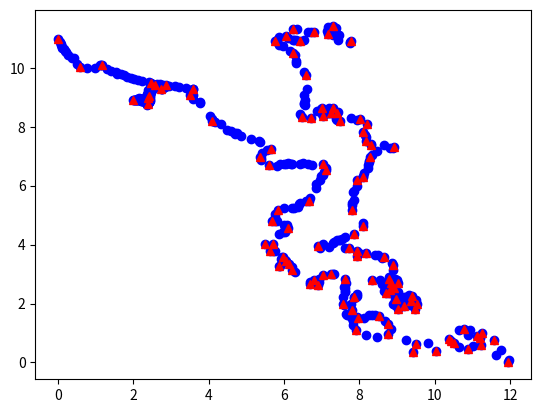

The matplotlib source for this figure:
#!/usr/bin/env python

import matplotlib.pyplot as plt

def __dist(p1, p2):
    """
    Compute squared distance betweeb points
    :param p1: first point
    :param p2: second point
    :return: squared distance
    """
    return (p1[0] - p2[0])**2 + (p1[1] - p2[1])**2

def __sub(p1, p2):
    """
    Compute difference between points
    :param p1: first point
    :param p2: second point
    :return: difference point
    """
    return p1[0] - p2[0], p1[1] - p2[1]

def __mult(p1, p2):
    """
    Dot product
    :param p1:
    :param p2:
    :return:
    """
    return p1[0] * p2[0] + p1[1] * p2[1]

def ramerdouglas(line, dist):
    """Does Ramer-Douglas-Peucker simplification of a curve with `dist`
    threshold.

    `line` is a list-of-tuples, where each tuple is a 2D coordinate

    Usage is like so:

    >>> myline = [(0.0, 0.0), (1.0, 2.0), (2.0, 1.0)]
    >>> simplified = ramerdouglas(myline, dist = 1.0)
    """

    if dist == 0.0:
        return line[:]

    if len(line) < 3:
        return line

    (begin, end) = (line[0], line[-1]) if line[0] != line[-1] else (line[0], line[-2])

    pos     = -1
    maxdist = -1.0
    l = len(line)
    for k in range(1,l):
        curr = line[k]
        tmp = __dist(begin, curr) - __mult(__sub(end, begin), __sub(curr, begin)) ** 2 / __dist(begin, end)
        if tmp > maxdist:
            maxdist = tmp
            pos     = k - 1

    if maxdist < dist ** 2:
        return [begin, end]

    return (ramerdouglas(line[:pos + 2], dist) +
            ramerdouglas(line[pos + 1:], dist)[1:])

def to_xy(line):
    x = []
    y = []
    for pt in line:
        xx, yy = pt
        x.append(xx)
        y.append(yy)

    return (x, y)

if __name__ == "__main__":
    coast = [
    ( 6.247872 , 11.316756 ),
    ( 6.338566 , 11.316756 ),
    ( 6.633323 , 11.205644 ),
    ( 6.724018 , 11.205644 ),
    ( 6.792039 , 11.205644 ),
    ( 7.154817 , 11.372311 ),
    ( 7.313532 , 11.400089 ),
    ( 7.381553 , 11.344533 ),
    ( 7.336206 , 11.288978 ),
    ( 7.200164 , 11.288978 ),
    ( 7.154817 , 11.261200 ),
    ( 7.132143 , 11.233422 ),
    ( 7.154817 , 11.150089 ),
    ( 7.268185 , 11.177867 ),
    ( 7.313532 , 11.122311 ),
    ( 7.404227 , 11.150089 ),
    ( 7.472248 , 11.094533 ),
    ( 7.767005 , 10.900089 ),
    ( 7.758951 , 10.864989 ),
    ( 7.752684 , 10.837656 ),
    ( 7.426900 , 10.927867 ),
    ( 6.519955 , 10.927867 ),
    ( 6.429261 , 10.900089 ),
    ( 6.315893 , 10.955644 ),
    ( 6.270545 , 10.955644 ),
    ( 6.247872 , 10.927867 ),
    ( 6.111830 , 11.011200 ),
    ( 6.066483 , 11.066756 ),
    ( 5.862420 , 11.038978 ),
    ( 5.817073 , 10.955644 ),
    ( 5.771726 , 10.900089 ),
    ( 5.862420 , 10.761200 ),
    ( 5.975788 , 10.733422 ),
    ( 6.157177 , 10.566756 ),
    ( 6.247872 , 10.511200 ),
    ( 6.293219 , 10.427867 ),
    ( 6.315893 , 10.233422 ),
    ( 6.315893 , 10.177867 ),
    ( 6.542629 , 9.844533 ),
    ( 6.587976 , 9.761200 ),
    ( 6.610650 , 9.288978 ),
    ( 6.542629 , 9.066756 ),
    ( 6.565303 , 8.900089 ),
    ( 6.519955 , 8.816756 ),
    ( 6.542629 , 8.761200 ),
    ( 6.565303 , 8.733422 ),
    ( 6.429261 , 8.427867 ),
    ( 6.474608 , 8.316756 ),
    ( 6.724018 , 8.288978 ),
    ( 6.882733 , 8.538978 ),
    ( 6.973428 , 8.594533 ),
    ( 6.996101 , 8.622311 ),
    ( 7.200164 , 8.650089 ),
    ( 7.290859 , 8.650089 ),
    ( 7.426900 , 8.483422 ),
    ( 7.404227 , 8.455644 ),
    ( 7.245511 , 8.511200 ),
    ( 6.996101 , 8.427867 ),
    ( 7.041449 , 8.372311 ),
    ( 7.154817 , 8.455644 ),
    ( 7.200164 , 8.455644 ),
    ( 7.245511 , 8.455644 ),
    ( 7.381553 , 8.316756 ),
    ( 7.381553 , 8.261200 ),
    ( 7.404227 , 8.233422 ),
    ( 7.494921 , 8.205644 ),
    ( 7.767005 , 8.288978 ),
    ( 7.948394 , 8.233422 ),
    ( 8.016415 , 8.261200 ),
    ( 8.197804 , 8.094533 ),
    ( 8.084435 , 7.816756 ),
    ( 8.152456 , 7.733422 ),
    ( 8.175130 , 7.650089 ),
    ( 8.175130 , 7.511200 ),
    ( 8.311172 , 7.427867 ),
    ( 8.311172 , 7.372311 ),
    ( 8.651276 , 7.372311 ),
    ( 8.923360 , 7.316756 ),
    ( 8.900686 , 7.261200 ),
    ( 8.809991 , 7.261200 ),
    ( 8.472735 , 7.171122 ),
    ( 8.333845 , 7.038978 ),
    ( 8.282022 , 6.981100 ),
    ( 8.254778 , 6.848911 ),
    ( 8.265824 , 6.816756 ),
    ( 8.239206 , 6.711211 ),
    ( 8.219743 , 6.612067 ),
    ( 8.130227 , 6.433044 ),
    ( 8.084435 , 6.316756 ),
    ( 8.107109 , 6.288978 ),
    ( 7.948394 , 6.177867 ),
    ( 7.925720 , 5.983422 ),
    ( 7.857699 , 5.816756 ),
    ( 7.835026 , 5.788978 ),
    ( 7.857699 , 5.511200 ),
    ( 7.812352 , 5.400089 ),
    ( 7.812352 , 5.344533 ),
    ( 7.812352 , 5.177867 ),
    ( 8.084435 , 4.733422 ),
    ( 8.107109 , 4.622311 ),
    ( 7.857699 , 4.344533 ),
    ( 7.630963 , 4.261200 ),
    ( 7.540268 , 4.177867 ),
    ( 7.494921 , 4.150089 ),
    ( 7.449574 , 4.150089 ),
    ( 7.404227 , 4.150089 ),
    ( 7.336206 , 4.094533 ),
    ( 7.313532 , 4.066756 ),
    ( 7.041449 , 4.011200 ),
    ( 6.905407 , 3.955644 ),
    ( 6.950754 , 3.900089 ),
    ( 7.200164 , 3.927867 ),
    ( 7.630963 , 3.872311 ),
    ( 7.721657 , 3.872311 ),
    ( 7.948394 , 3.788978 ),
    ( 7.993741 , 3.705644 ),
    ( 7.971067 , 3.677867 ),
    ( 7.925720 , 3.622311 ),
    ( 8.175130 , 3.705644 ),
    ( 8.401866 , 3.650089 ),
    ( 8.492561 , 3.650089 ),
    ( 8.605929 , 3.538978 ),
    ( 8.651276 , 3.566756 ),
    ( 8.855339 , 3.372311 ),
    ( 8.900686 , 3.316756 ),
    ( 8.900686 , 3.150089 ),
    ( 8.787318 , 2.900089 ),
    ( 8.787318 , 2.844533 ),
    ( 8.946033 , 2.816756 ),
    ( 8.991380 , 2.788978 ),
    ( 9.014054 , 2.705644 ),
    ( 8.886928 , 2.524989 ),
    ( 8.832665 , 2.538978 ),
    ( 8.809991 , 2.455644 ),
    ( 8.923360 , 2.538978 ),
    ( 9.014054 , 2.400089 ),
    ( 9.308811 , 2.288978 ),
    ( 9.399506 , 2.261200 ),
    ( 9.512874 , 2.122311 ),
    ( 9.535548 , 1.983422 ),
    ( 9.512874 , 1.955644 ),
    ( 9.467527 , 1.816756 ),
    ( 9.036728 , 1.816756 ),
    ( 8.991380 , 1.927867 ),
    ( 8.946033 , 1.955644 ),
    ( 8.900686 , 1.983422 ),
    ( 8.946033 , 2.122311 ),
    ( 8.968707 , 2.150089 ),
    ( 9.195443 , 1.927867 ),
    ( 9.354158 , 1.955644 ),
    ( 9.376832 , 2.038978 ),
    ( 9.376832 , 2.094533 ),
    ( 9.240790 , 2.205644 ),
    ( 9.195443 , 2.205644 ),
    ( 9.263464 , 2.150089 ),
    ( 9.240790 , 2.122311 ),
    ( 9.195443 , 2.122311 ),
    ( 9.104749 , 2.122311 ),
    ( 8.900686 , 2.316756 ),
    ( 8.787318 , 2.344533 ),
    ( 8.696623 , 2.372311 ),
    ( 8.651276 , 2.427867 ),
    ( 8.719297 , 2.455644 ),
    ( 8.787318 , 2.650089 ),
    ( 8.832665 , 2.705644 ),
    ( 8.605929 , 2.677867 ),
    ( 8.537908 , 2.788978 ),
    ( 8.333845 , 2.788978 ),
    ( 7.925720 , 2.316756 ),
    ( 7.925720 , 2.261200 ),
    ( 7.903046 , 2.233422 ),
    ( 7.857699 , 2.233422 ),
    ( 7.857699 , 2.177867 ),
    ( 7.789678 , 1.983422 ),
    ( 7.812352 , 1.788978 ),
    ( 7.948394 , 1.538978 ),
    ( 7.971067 , 1.511200 ),
    ( 8.129783 , 1.511200 ),
    ( 8.243151 , 1.594533 ),
    ( 8.333845 , 1.594533 ),
    ( 8.424540 , 1.622311 ),
    ( 8.515234 , 1.566756 ),
    ( 8.673950 , 1.400089 ),
    ( 8.771174 , 1.291756 ),
    ( 8.828938 , 1.119878 ),
    ( 8.762504 , 0.972544 ),
    ( 9.238614 , 0.759633 ),
    ( 9.492323 , 0.627022 ),
    ( 9.820891 , 0.644711 ),
    ( 10.376567 , 0.800622 ),
    ( 10.651961 , 1.085978 ),
    ( 10.762173 , 1.132022 ),
    ( 10.943045 , 1.095989 ),
    ( 11.256739 , 0.999878 ),
    ( 11.576074 , 0.761611 ),
    ( 11.768247 , 0.425211 ),
    ( 11.960165 , 0.074778 ),
    ( 11.953907 , 0.000000 ),
    ( 11.629411 , 0.258767 ),
    ( 11.229920 , 0.582278 ),
    ( 11.001633 , 0.564300 ),
    ( 10.868476 , 0.447478 ),
    ( 10.633849 , 0.541833 ),
    ( 10.513370 , 0.672133 ),
    ( 11.188700 , 0.820078 ),
    ( 11.194014 , 0.859656 ),
    ( 11.118212 , 0.905822 ),
    ( 10.874860 , 0.930311 ),
    ( 10.427319 , 0.716522 ),
    ( 10.023620 , 0.374211 ),
    ( 9.434614 , 0.360144 ),
    ( 8.455131 , 0.859544 ),
    ( 8.180481 , 0.920500 ),
    ( 7.902529 , 1.115078 ),
    ( 7.823108 , 1.269800 ),
    ( 7.830482 , 1.403778 ),
    ( 7.791937 , 1.496744 ),
    ( 7.767005 , 1.538978 ),
    ( 7.676310 , 1.622311 ),
    ( 7.653637 , 1.650089 ),
    ( 7.585616 , 1.955644 ),
    ( 7.562942 , 1.983422 ),
    ( 7.562942 , 2.233422 ),
    ( 7.608289 , 2.400089 ),
    ( 7.630963 , 2.427867 ),
    ( 7.608289 , 2.538978 ),
    ( 7.585616 , 2.566756 ),
    ( 7.653637 , 2.705644 ),
    ( 7.630963 , 2.816756 ),
    ( 7.336206 , 3.011200 ),
    ( 7.290859 , 3.011200 ),
    ( 7.245511 , 3.011200 ),
    ( 7.041449 , 2.955644 ),
    ( 6.928081 , 2.816756 ),
    ( 6.928081 , 2.733422 ),
    ( 6.905407 , 2.622311 ),
    ( 6.860060 , 2.677867 ),
    ( 6.814712 , 2.677867 ),
    ( 6.678671 , 2.677867 ),
    ( 6.678671 , 2.733422 ),
    ( 6.769365 , 2.733422 ),
    ( 6.814712 , 2.733422 ),
    ( 6.792039 , 2.788978 ),
    ( 6.293219 , 3.066756 ),
    ( 6.225198 , 3.122311 ),
    ( 6.202525 , 3.233422 ),
    ( 6.134504 , 3.344533 ),
    ( 5.907767 , 3.261200 ),
    ( 5.862420 , 3.288978 ),
    ( 6.043809 , 3.427867 ),
    ( 6.021136 , 3.483422 ),
    ( 5.975788 , 3.483422 ),
    ( 5.930441 , 3.511200 ),
    ( 5.953115 , 3.566756 ),
    ( 5.975788 , 3.594533 ),
    ( 5.749052 , 3.788978 ),
    ( 5.703705 , 3.788978 ),
    ( 5.635684 , 3.788978 ),
    ( 5.703705 , 3.844533 ),
    ( 5.703705 , 4.011200 ),
    ( 5.499642 , 4.011200 ),
    ( 5.862420 , 4.372311 ),
    ( 5.975788 , 4.427867 ),
    ( 6.021136 , 4.427867 ),
    ( 6.089156 , 4.538978 ),
    ( 6.111830 , 4.566756 ),
    ( 6.089156 , 4.650089 ),
    ( 5.998462 , 4.650089 ),
    ( 5.817073 , 4.788978 ),
    ( 5.771726 , 4.816756 ),
    ( 5.681031 , 4.816756 ),
    ( 5.749052 , 4.927867 ),
    ( 5.749052 , 5.038978 ),
    ( 5.839747 , 5.177867 ),
    ( 5.998462 , 5.233422 ),
    ( 6.225198 , 5.233422 ),
    ( 6.270545 , 5.233422 ),
    ( 6.383914 , 5.288978 ),
    ( 6.406587 , 5.372311 ),
    ( 6.429261 , 5.400089 ),
    ( 6.587976 , 5.483422 ),
    ( 6.670626 , 5.490000 ),
    ( 6.700845 , 5.564100 ),
    ( 6.860060 , 5.927867 ),
    ( 6.860060 , 6.038978 ),
    ( 6.950754 , 6.205644 ),
    ( 6.973428 , 6.316756 ),
    ( 7.041449 , 6.344533 ),
    ( 7.064122 , 6.455644 ),
    ( 7.116072 , 6.541989 ),
    ( 7.114313 , 6.603667 ),
    ( 7.025305 , 6.741422 ),
    ( 6.736924 , 6.701367 ),
    ( 6.641658 , 6.741467 ),
    ( 6.500574 , 6.761389 ),
    ( 6.435410 , 6.733422 ),
    ( 6.224291 , 6.728556 ),
    ( 6.191759 , 6.738989 ),
    ( 6.099124 , 6.755000 ),
    ( 6.041805 , 6.749733 ),
    ( 6.001672 , 6.742967 ),
    ( 5.905382 , 6.718300 ),
    ( 5.817073 , 6.677867 ),
    ( 5.611713 , 6.686622 ),
    ( 5.401366 , 6.864333 ),
    ( 5.386274 , 6.927867 ),
    ( 5.356608 , 6.981811 ),
    ( 5.404095 , 7.111822 ),
    ( 5.561958 , 7.216133 ),
    ( 5.660643 , 7.244722 ),
    ( 5.366149 , 7.489478 ),
    ( 5.340927 , 7.511200 ),
    ( 5.114998 , 7.592867 ),
    ( 4.870667 , 7.692033 ),
    ( 4.746560 , 7.781856 ),
    ( 4.708060 , 7.760867 ),
    ( 4.692225 , 7.802500 ),
    ( 4.607090 , 7.849044 ),
    ( 4.481324 , 7.879711 ),
    ( 4.340031 , 8.093378 ),
    ( 4.181171 , 8.158044 ),
    ( 4.116415 , 8.200800 ),
    ( 4.081135 , 8.195278 ),
    ( 4.090912 , 8.272500 ),
    ( 4.032232 , 8.378311 ),
    ( 3.779566 , 8.791278 ),
    ( 3.769654 , 8.849022 ),
    ( 3.598177 , 8.955178 ),
    ( 3.576828 , 9.059633 ),
    ( 3.527037 , 9.066756 ),
    ( 3.498069 , 9.082022 ),
    ( 3.541865 , 9.174211 ),
    ( 3.542409 , 9.234411 ),
    ( 3.576275 , 9.262711 ),
    ( 3.582279 , 9.287744 ),
    ( 3.390995 , 9.316756 ),
    ( 3.209606 , 9.344533 ),
    ( 3.100836 , 9.367511 ),
    ( 2.957466 , 9.370756 ),
    ( 2.870844 , 9.366222 ),
    ( 2.777211 , 9.285222 ),
    ( 2.744851 , 9.285900 ),
    ( 2.775397 , 9.294867 ),
    ( 2.832661 , 9.341156 ),
    ( 2.868114 , 9.373300 ),
    ( 2.869502 , 9.400089 ),
    ( 2.794434 , 9.420178 ),
    ( 2.714423 , 9.440078 ),
    ( 2.641124 , 9.441944 ),
    ( 2.572096 , 9.428378 ),
    ( 2.548379 , 9.418600 ),
    ( 2.573130 , 9.388211 ),
    ( 2.563126 , 9.333567 ),
    ( 2.535855 , 9.320067 ),
    ( 2.517670 , 9.282778 ),
    ( 2.479488 , 9.260278 ),
    ( 2.483125 , 9.239067 ),
    ( 2.464034 , 9.224278 ),
    ( 2.468586 , 9.180556 ),
    ( 2.443129 , 9.168989 ),
    ( 2.439084 , 9.147456 ),
    ( 2.448389 , 9.129344 ),
    ( 2.444897 , 9.109600 ),
    ( 2.450720 , 9.097256 ),
    ( 2.444897 , 9.080389 ),
    ( 2.447808 , 9.045822 ),
    ( 2.424536 , 9.024011 ),
    ( 2.415811 , 9.000133 ),
    ( 2.442457 , 8.957422 ),
    ( 2.429887 , 8.946567 ),
    ( 2.455028 , 8.894556 ),
    ( 2.435936 , 8.879078 ),
    ( 2.413136 , 8.853411 ),
    ( 2.410805 , 8.836944 ),
    ( 2.412202 , 8.822133 ),
    ( 2.387533 , 8.789544 ),
    ( 2.386608 , 8.776044 ),
    ( 2.398706 , 8.757278 ),
    ( 2.373103 , 8.739511 ),
    ( 2.387070 , 8.769467 ),
    ( 2.375434 , 8.784611 ),
    ( 2.358674 , 8.785922 ),
    ( 2.337270 , 8.793167 ),
    ( 2.365195 , 8.790533 ),
    ( 2.399169 , 8.821478 ),
    ( 2.396376 , 8.837933 ),
    ( 2.408946 , 8.879078 ),
    ( 2.432218 , 8.894878 ),
    ( 2.414995 , 8.963022 ),
    ( 2.390961 , 8.983722 ),
    ( 2.340091 , 8.969389 ),
    ( 2.332091 , 8.946244 ),
    ( 2.340091 , 8.927722 ),
    ( 2.332091 , 8.912289 ),
    ( 2.316093 , 8.904067 ),
    ( 2.311730 , 8.874744 ),
    ( 2.288975 , 8.861244 ),
    ( 2.247727 , 8.856233 ),
    ( 2.233180 , 8.861889 ),
    ( 2.209436 , 8.859233 ),
    ( 2.231003 , 8.871144 ),
    ( 2.265911 , 8.873200 ),
    ( 2.277548 , 8.869600 ),
    ( 2.290635 , 8.873711 ),
    ( 2.299360 , 8.904578 ),
    ( 2.268088 , 8.909622 ),
    ( 2.247727 , 8.925256 ),
    ( 2.225734 , 8.920756 ),
    ( 2.208747 , 8.909622 ),
    ( 2.203768 , 8.921811 ),
    ( 2.214352 , 8.931822 ),
    ( 2.197138 , 8.933811 ),
    ( 2.148725 , 8.907478 ),
    ( 2.134577 , 8.904844 ),
    ( 2.113354 , 8.917222 ),
    ( 2.095107 , 8.918800 ),
    ( 2.079961 , 8.912944 ),
    ( 2.060761 , 8.913356 ),
    ( 2.034577 , 8.902656 ),
    ( 1.983589 , 8.895400 ),
    ( 2.033997 , 8.913356 ),
    ( 2.062502 , 8.918700 ),
    ( 2.092758 , 8.929811 ),
    ( 2.148090 , 8.928756 ),
    ( 2.168397 , 8.937878 ),
    ( 2.146421 , 8.965533 ),
    ( 2.182173 , 8.943933 ),
    ( 2.201537 , 8.951311 ),
    ( 2.239138 , 8.938400 ),
    ( 2.267063 , 8.944989 ),
    ( 2.284939 , 8.925767 ),
    ( 2.306887 , 8.926022 ),
    ( 2.311086 , 8.936356 ),
    ( 2.296312 , 8.952489 ),
    ( 2.317254 , 8.981122 ),
    ( 2.334939 , 9.003844 ),
    ( 2.374500 , 9.014044 ),
    ( 2.386136 , 9.034778 ),
    ( 2.401962 , 9.044656 ),
    ( 2.418723 , 9.044889 ),
    ( 2.426287 , 9.054878 ),
    ( 2.411739 , 9.063522 ),
    ( 2.426867 , 9.099311 ),
    ( 2.398362 , 9.125233 ),
    ( 2.373339 , 9.121944 ),
    ( 2.403595 , 9.134289 ),
    ( 2.417680 , 9.165778 ),
    ( 2.425860 , 9.192778 ),
    ( 2.423783 , 9.231400 ),
    ( 2.400330 , 9.237022 ),
    ( 2.419494 , 9.243567 ),
    ( 2.429815 , 9.246711 ),
    ( 2.449495 , 9.245489 ),
    ( 2.457676 , 9.289856 ),
    ( 2.481311 , 9.298211 ),
    ( 2.488585 , 9.334211 ),
    ( 2.520255 , 9.353822 ),
    ( 2.520400 , 9.369944 ),
    ( 2.494960 , 9.432511 ),
    ( 2.463671 , 9.469200 ),
    ( 2.406950 , 9.500578 ),
    ( 2.240907 , 9.536433 ),
    ( 2.129969 , 9.569467 ),
    ( 2.031530 , 9.607422 ),
    ( 1.932328 , 9.658044 ),
    ( 1.835167 , 9.695656 ),
    ( 1.746196 , 9.760744 ),
    ( 1.667446 , 9.789667 ),
    ( 1.575400 , 9.797622 ),
    ( 1.562104 , 9.828722 ),
    ( 1.531422 , 9.846800 ),
    ( 1.415859 , 9.888744 ),
    ( 1.315206 , 9.942167 ),
    ( 1.175573 , 10.083667 ),
    ( 1.147394 , 10.090267 ),
    ( 1.118064 , 10.086567 ),
    ( 0.990883 , 9.998400 ),
    ( 0.778930 , 9.990856 ),
    ( 0.592924 , 10.033144 ),
    ( 0.507490 , 10.125422 ),
    ( 0.419562 , 10.320811 ),
    ( 0.375403 , 10.344533 ),
    ( 0.276464 , 10.431189 ),
    ( 0.220170 , 10.534911 ),
    ( 0.181271 , 10.571000 ),
    ( 0.153745 , 10.620156 ),
    ( 0.114973 , 10.653889 ),
    ( 0.103274 , 10.707756 ),
    ( 0.097914 , 10.761511 ),
    ( 0.076256 , 10.811522 ),
    ( 0.061935 , 10.867833 ),
    ( 0.000000 , 10.960167 )
    ]

    x, y = to_xy(coast)

    cst = ramerdouglas(coast, 0.1)
    xx, yy = to_xy(cst)
    print(xx, yy)

    plt.plot(x, y, "bo", xx, yy, "r^")
    plt.show()
